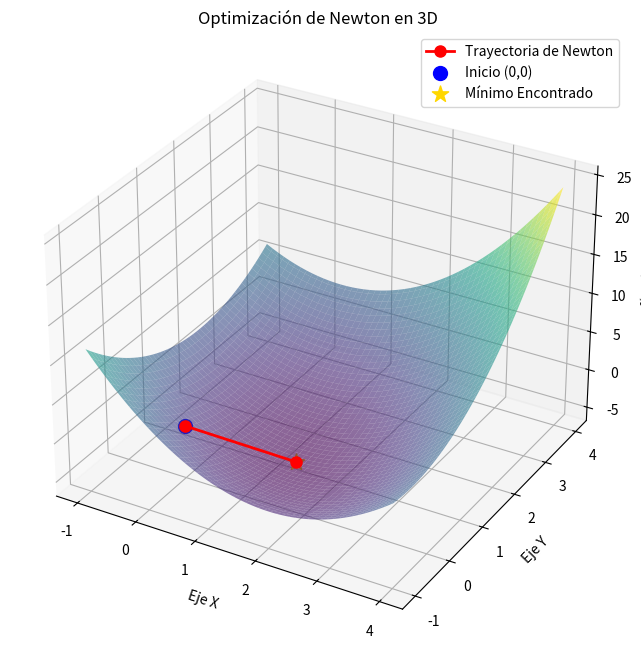

The matplotlib source for this figure:
import numpy as np
import matplotlib.pyplot as plt
from mpl_toolkits.mplot3d import Axes3D

# 1. Definición de la función y sus derivadas
def f(x, y):
    return 0.5 * (3*x**2 + 2*x*y + 2*y**2) - 5*x - 3*y

def gradiente_f(x, y):
    return np.array([3*x + y - 5, x + 2*y - 3])

def hessiana_f():
    # La hessiana es constante para esta función
    return np.array([[3.0, 1.0], [1.0, 2.0]])

# 2. Algoritmo de Newton almacenando el historial
punto_actual = np.array([0.0, 0.0]) # Punto inicial
historial = [punto_actual]

# Como es cuadrática, 1 sola iteración basta
H = hessiana_f()
grad = gradiente_f(punto_actual[0], punto_actual[1])
paso = np.linalg.solve(H, grad)
punto_siguiente = punto_actual - paso
historial.append(punto_siguiente)

historial = np.array(historial)

# 3. Configuración de la Gráfica 3D
fig = plt.figure(figsize=(12, 8))
ax = fig.add_subplot(111, projection='3d')

# Crear la malla (grid) para la superficie
x_range = np.linspace(-1, 4, 100)
y_range = np.linspace(-1, 4, 100)
X, Y = np.meshgrid(x_range, y_range)
Z = f(X, Y)

# Dibujar la superficie
surf = ax.plot_surface(X, Y, Z, cmap='viridis', alpha=0.6, edgecolor='none')

# Dibujar la trayectoria del algoritmo
z_hist = f(historial[:, 0], historial[:, 1])
ax.plot(historial[:, 0], historial[:, 1], z_hist, color='red', marker='o', 
        markersize=8, linewidth=2, label='Trayectoria de Newton', zorder=10)

# Marcar el punto inicial y final
ax.scatter(historial[0,0], historial[0,1], z_hist[0], color='blue', s=100, label='Inicio (0,0)')
ax.scatter(historial[-1,0], historial[-1,1], z_hist[-1], color='gold', s=150, marker='*', label='Mínimo Encontrado')

# Etiquetas y detalles
ax.set_title('Optimización de Newton en 3D')
ax.set_xlabel('Eje X')
ax.set_ylabel('Eje Y')
ax.set_zlabel('f(x, y)')
ax.legend()

plt.show()
